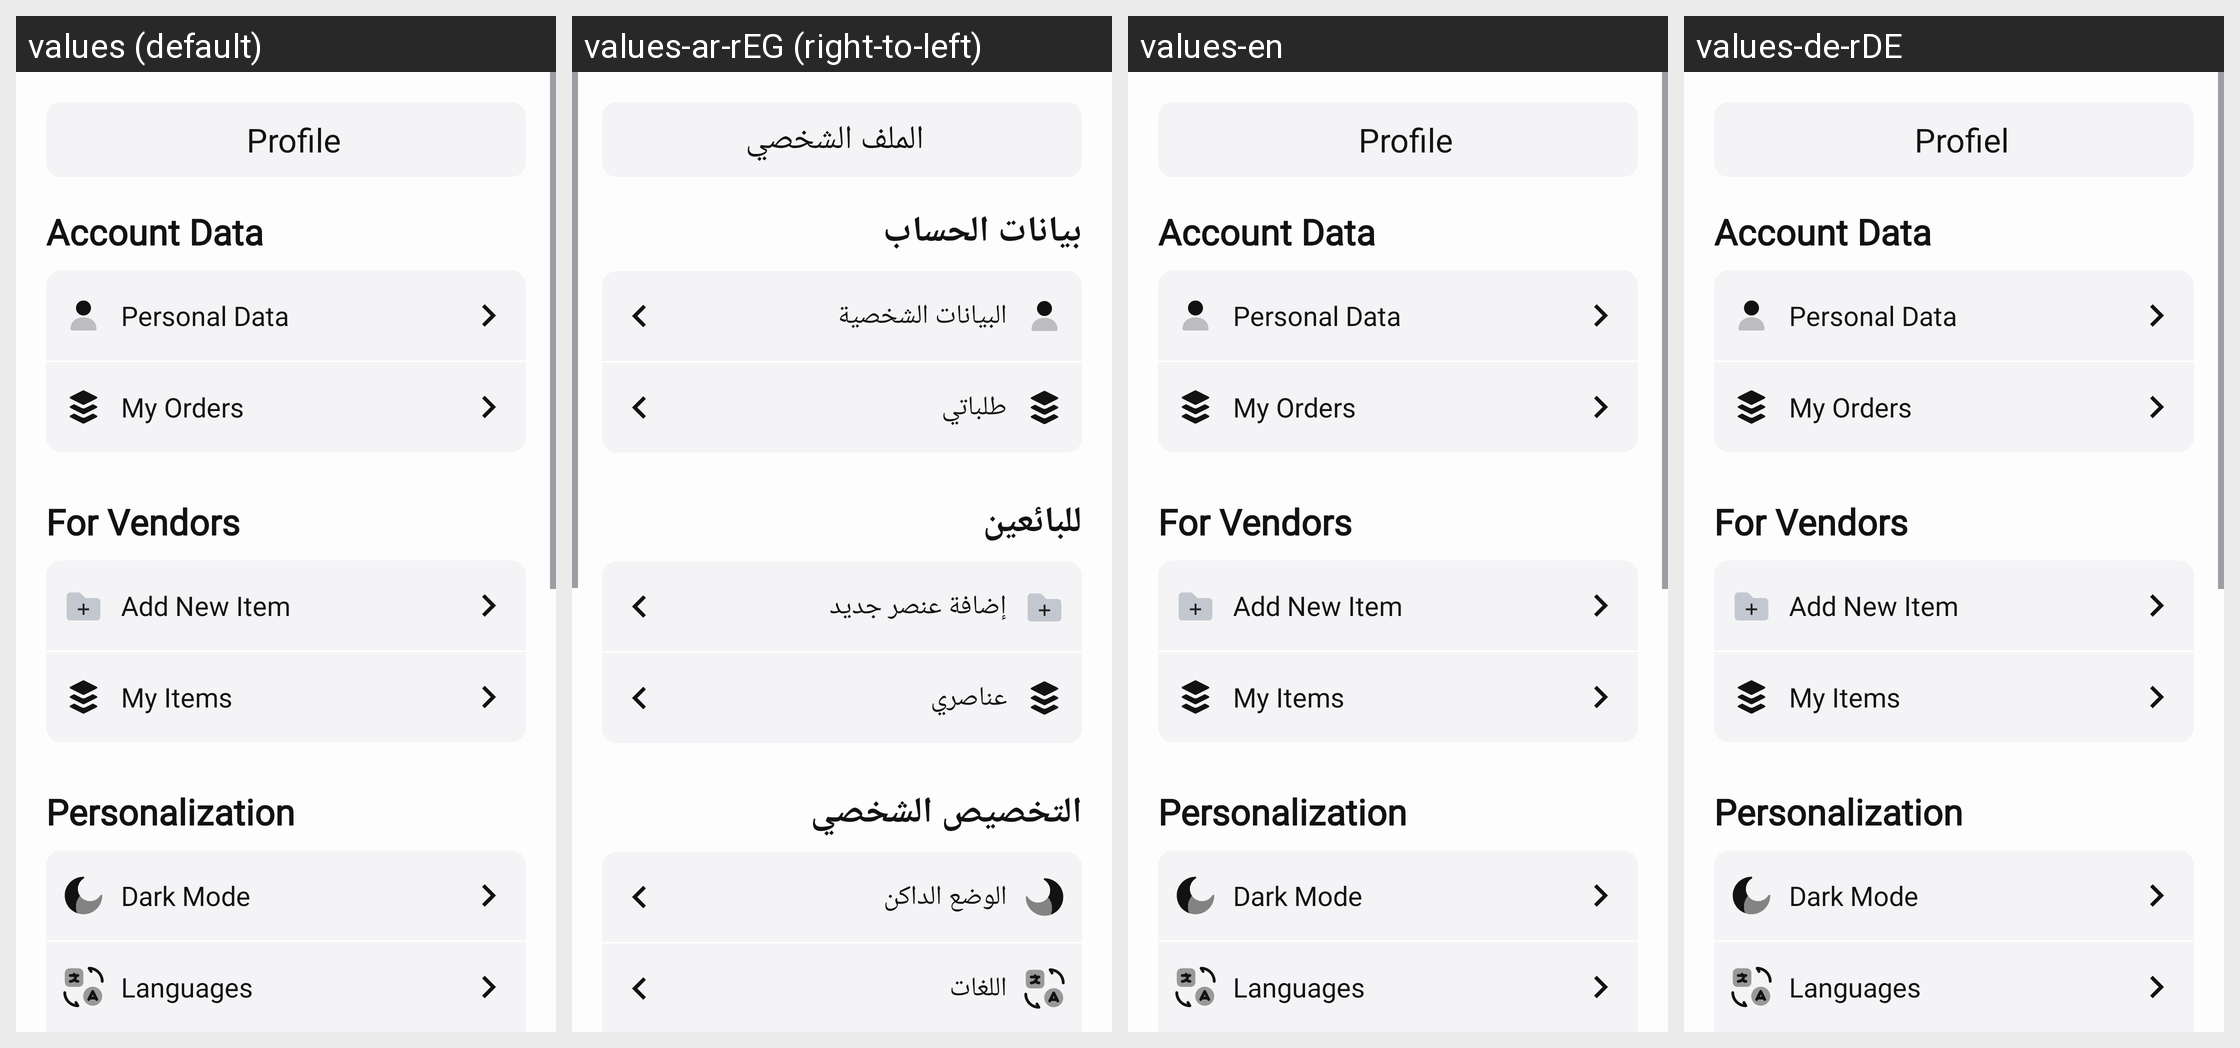

The Android screen above is rendered under several locales of the same app. Produce the string resources it draws, with the default and per-locale values.
Android screen res/layout/fragment_profile.xml rendered under 4 locales, left to right: values (default), values-ar-rEG (right-to-left), values-en, values-de-rDE. Device: Nexus 5 (rendered at 1080×1920; each locale shown at half size, 540×960, under a caption strip naming it); theme Theme.Winkel.
Strings drawn on this screen, with the default value and each locale's value (text and hints the layout hard-codes, and strings that could not be matched under every locale, appear in the picture but are not listed):

profile
  values: Profile
  values-ar-rEG: الملف الشخصي
  values-en: Profile  [not translated; the default value is used]
  values-de-rDE: Profiel

account_data
  values: Account Data
  values-ar-rEG: بيانات الحساب
  values-en: Account Data
  values-de-rDE: Account Data  [not translated; the default value is used]

personal_data
  values: Personal Data
  values-ar-rEG: البيانات الشخصية
  values-en: Personal Data
  values-de-rDE: Personal Data  [not translated; the default value is used]

my_orders
  values: My Orders
  values-ar-rEG: طلباتي
  values-en: My Orders
  values-de-rDE: My Orders  [not translated; the default value is used]

for_vendors
  values: For Vendors
  values-ar-rEG: للبائعين
  values-en: For Vendors
  values-de-rDE: For Vendors  [not translated; the default value is used]

add_new_item
  values: Add New Item
  values-ar-rEG: إضافة عنصر جديد
  values-en: Add New Item
  values-de-rDE: Add New Item  [not translated; the default value is used]

my_items
  values: My Items
  values-ar-rEG: عناصري
  values-en: My Items
  values-de-rDE: My Items  [not translated; the default value is used]

personalization
  values: Personalization
  values-ar-rEG: التخصيص الشخصي
  values-en: Personalization
  values-de-rDE: Personalization  [not translated; the default value is used]

dark_mode
  values: Dark Mode
  values-ar-rEG: الوضع الداكن
  values-en: Dark Mode
  values-de-rDE: Dark Mode  [not translated; the default value is used]

languages
  values: Languages
  values-ar-rEG: اللغات
  values-en: Languages
  values-de-rDE: Languages  [not translated; the default value is used]
